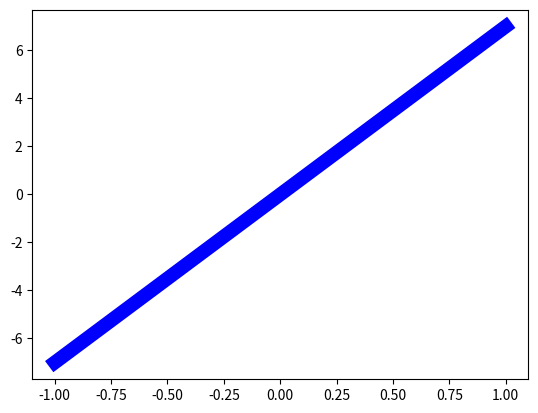

Python code for this plot:
import matplotlib.pyplot as plt
import numpy as np

x = np.linspace(-1, 1, 50)
y = 7*x

plt.plot(x, y,'b-',linewidth=10)
plt.savefig('chart.png')
